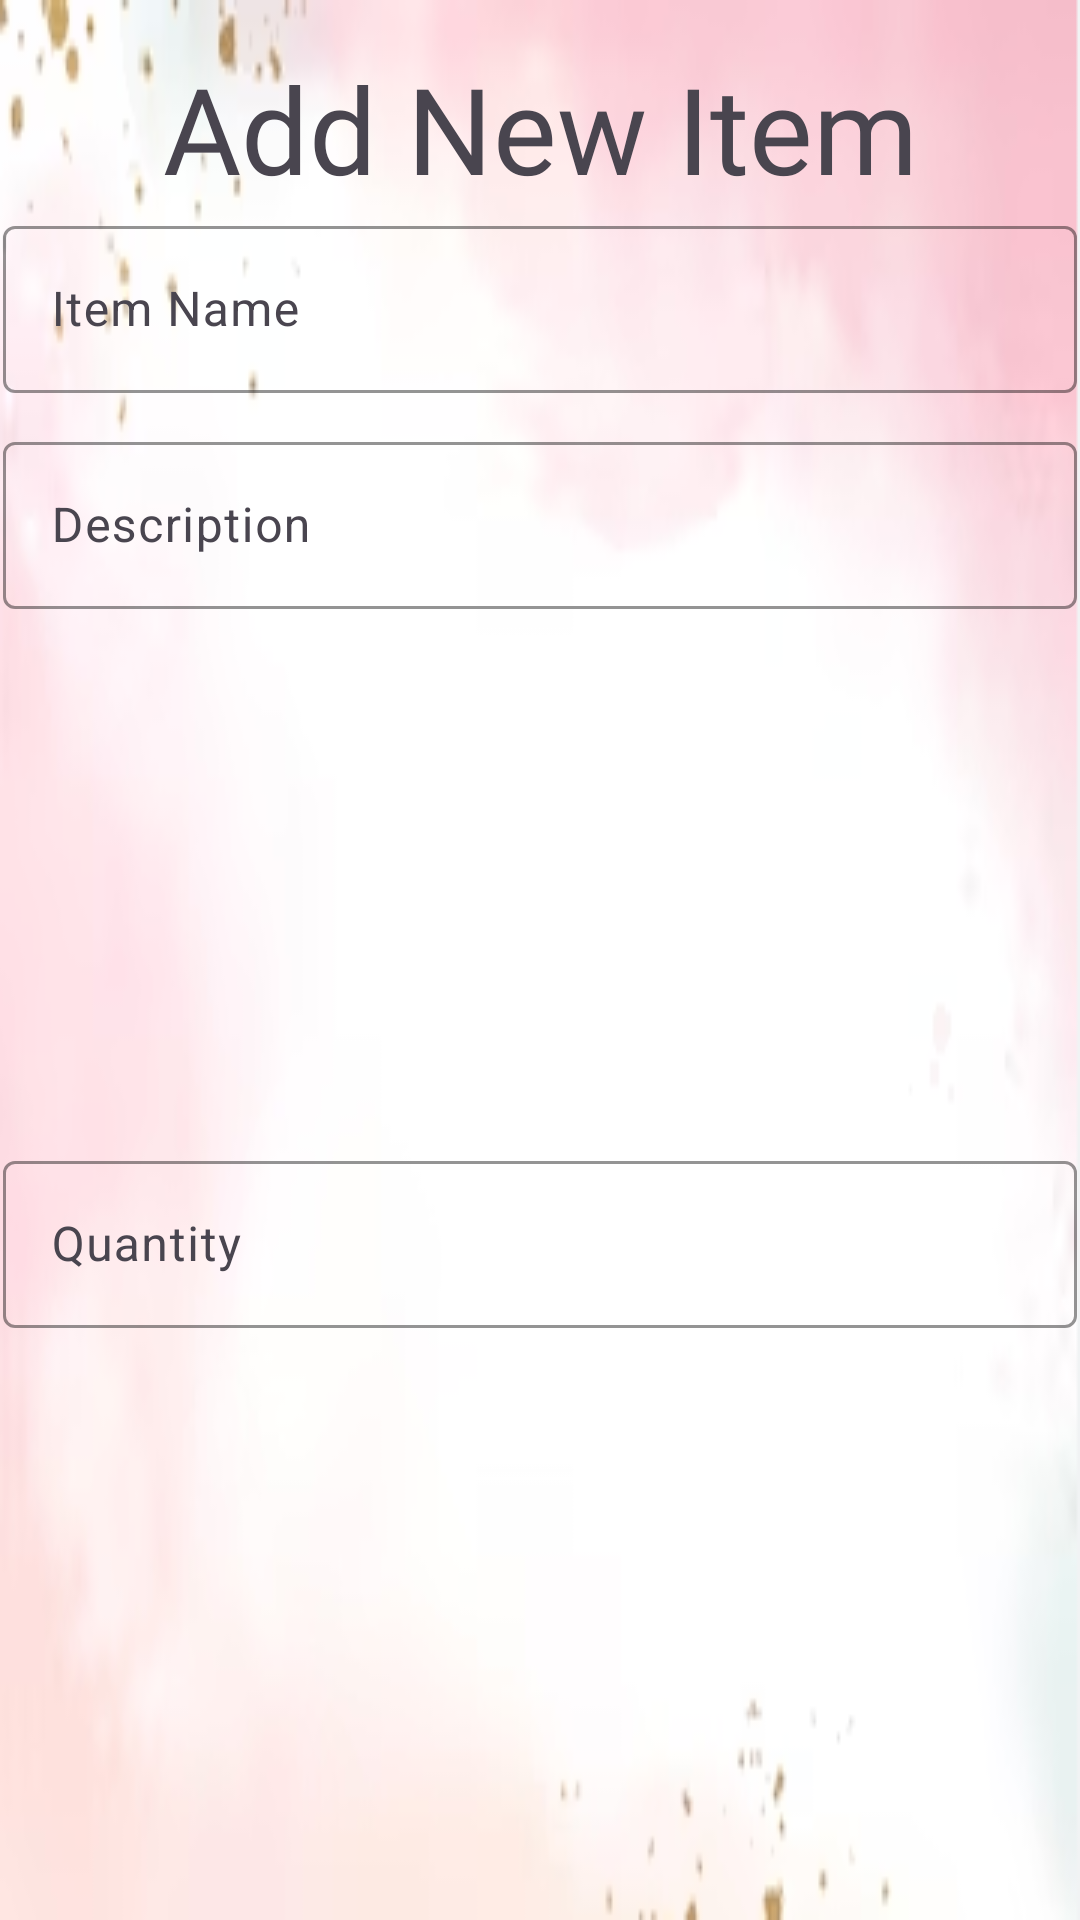

Reconstruct the res/layout file that produces this screen, plus the resources it refers to.
<!-- AndroidManifest.xml: application theme Theme.MiniApp22 -->
<!-- res/layout/add_dialog_layout.xml -->
<?xml version="1.0" encoding="utf-8"?>
<androidx.constraintlayout.widget.ConstraintLayout xmlns:android="http://schemas.android.com/apk/res/android"
    xmlns:app="http://schemas.android.com/apk/res-auto"
    xmlns:tools="http://schemas.android.com/tools"
    android:id="@+id/addDialog"
    android:layout_width="match_parent"
    android:layout_height="300dp"
    android:background="@drawable/recycler">

    <com.google.android.material.textfield.TextInputLayout
        android:id="@+id/textInputLayout5"
        android:layout_width="0dp"
        android:layout_height="wrap_content"
        android:layout_marginStart="1dp"
        android:layout_marginTop="70dp"
        android:layout_marginEnd="1dp"
        app:boxStrokeColor="#FAEF8D"
        app:layout_constraintEnd_toEndOf="parent"
        app:layout_constraintStart_toStartOf="parent"
        app:layout_constraintTop_toTopOf="parent">

        <com.google.android.material.textfield.TextInputEditText
            android:id="@+id/addName"
            android:layout_width="match_parent"
            android:layout_height="wrap_content"
            android:hint="@string/name" />
    </com.google.android.material.textfield.TextInputLayout>

    <com.google.android.material.textfield.TextInputLayout
        android:id="@+id/textInputLayout6"
        android:layout_width="0dp"
        android:layout_height="wrap_content"
        android:layout_marginStart="1dp"
        android:layout_marginTop="11dp"
        android:layout_marginEnd="1dp"
        app:boxStrokeColor="#FAEF8D"
        app:layout_constraintEnd_toEndOf="parent"
        app:layout_constraintStart_toStartOf="parent"
        app:layout_constraintTop_toBottomOf="@+id/textInputLayout5">

        <com.google.android.material.textfield.TextInputEditText
            android:id="@+id/addDesc"
            android:layout_width="match_parent"
            android:layout_height="wrap_content"
            android:hint="@string/desc" />
    </com.google.android.material.textfield.TextInputLayout>

    <com.google.android.material.textfield.TextInputLayout
        android:id="@+id/textInputLayout7"
        android:layout_width="0dp"
        android:layout_height="wrap_content"
        android:layout_marginStart="1dp"
        android:layout_marginTop="17dp"
        android:layout_marginEnd="1dp"
        android:layout_marginBottom="36dp"
        app:boxStrokeColor="#FAEF8D"
        app:layout_constraintBottom_toBottomOf="parent"
        app:layout_constraintEnd_toEndOf="parent"
        app:layout_constraintStart_toStartOf="parent"
        app:layout_constraintTop_toBottomOf="@+id/textInputLayout6">

        <com.google.android.material.textfield.TextInputEditText
            android:id="@+id/addQty"
            android:layout_width="match_parent"
            android:layout_height="wrap_content"
            android:hint="@string/qty" />
    </com.google.android.material.textfield.TextInputLayout>

    <TextView
        android:id="@+id/txtAdd"
        android:layout_width="wrap_content"
        android:layout_height="wrap_content"
        android:layout_marginStart="91dp"
        android:layout_marginTop="16dp"
        android:layout_marginEnd="91dp"
        android:fontFamily="@font/alex_brush"
        android:text="@string/Add"
        android:textSize="40sp"
        app:layout_constraintEnd_toEndOf="parent"
        app:layout_constraintStart_toStartOf="parent"
        app:layout_constraintTop_toTopOf="parent" />
</androidx.constraintlayout.widget.ConstraintLayout>
<!-- resources referenced by this layout -->
<resources>
  <!-- drawable recycler: png bitmap (drawable, 34842 bytes) -->
  <string name="Add">Add New Item</string>
  <string name="desc">Description</string>
  <string name="name">Item Name</string>
  <string name="qty">Quantity</string>
  <style name="Theme.MiniApp22" parent="Base.Theme.MiniApp22" />
  <style name="Base.Theme.MiniApp22" parent="Theme.Material3.DayNight.NoActionBar">
          
          
      </style>
</resources>
